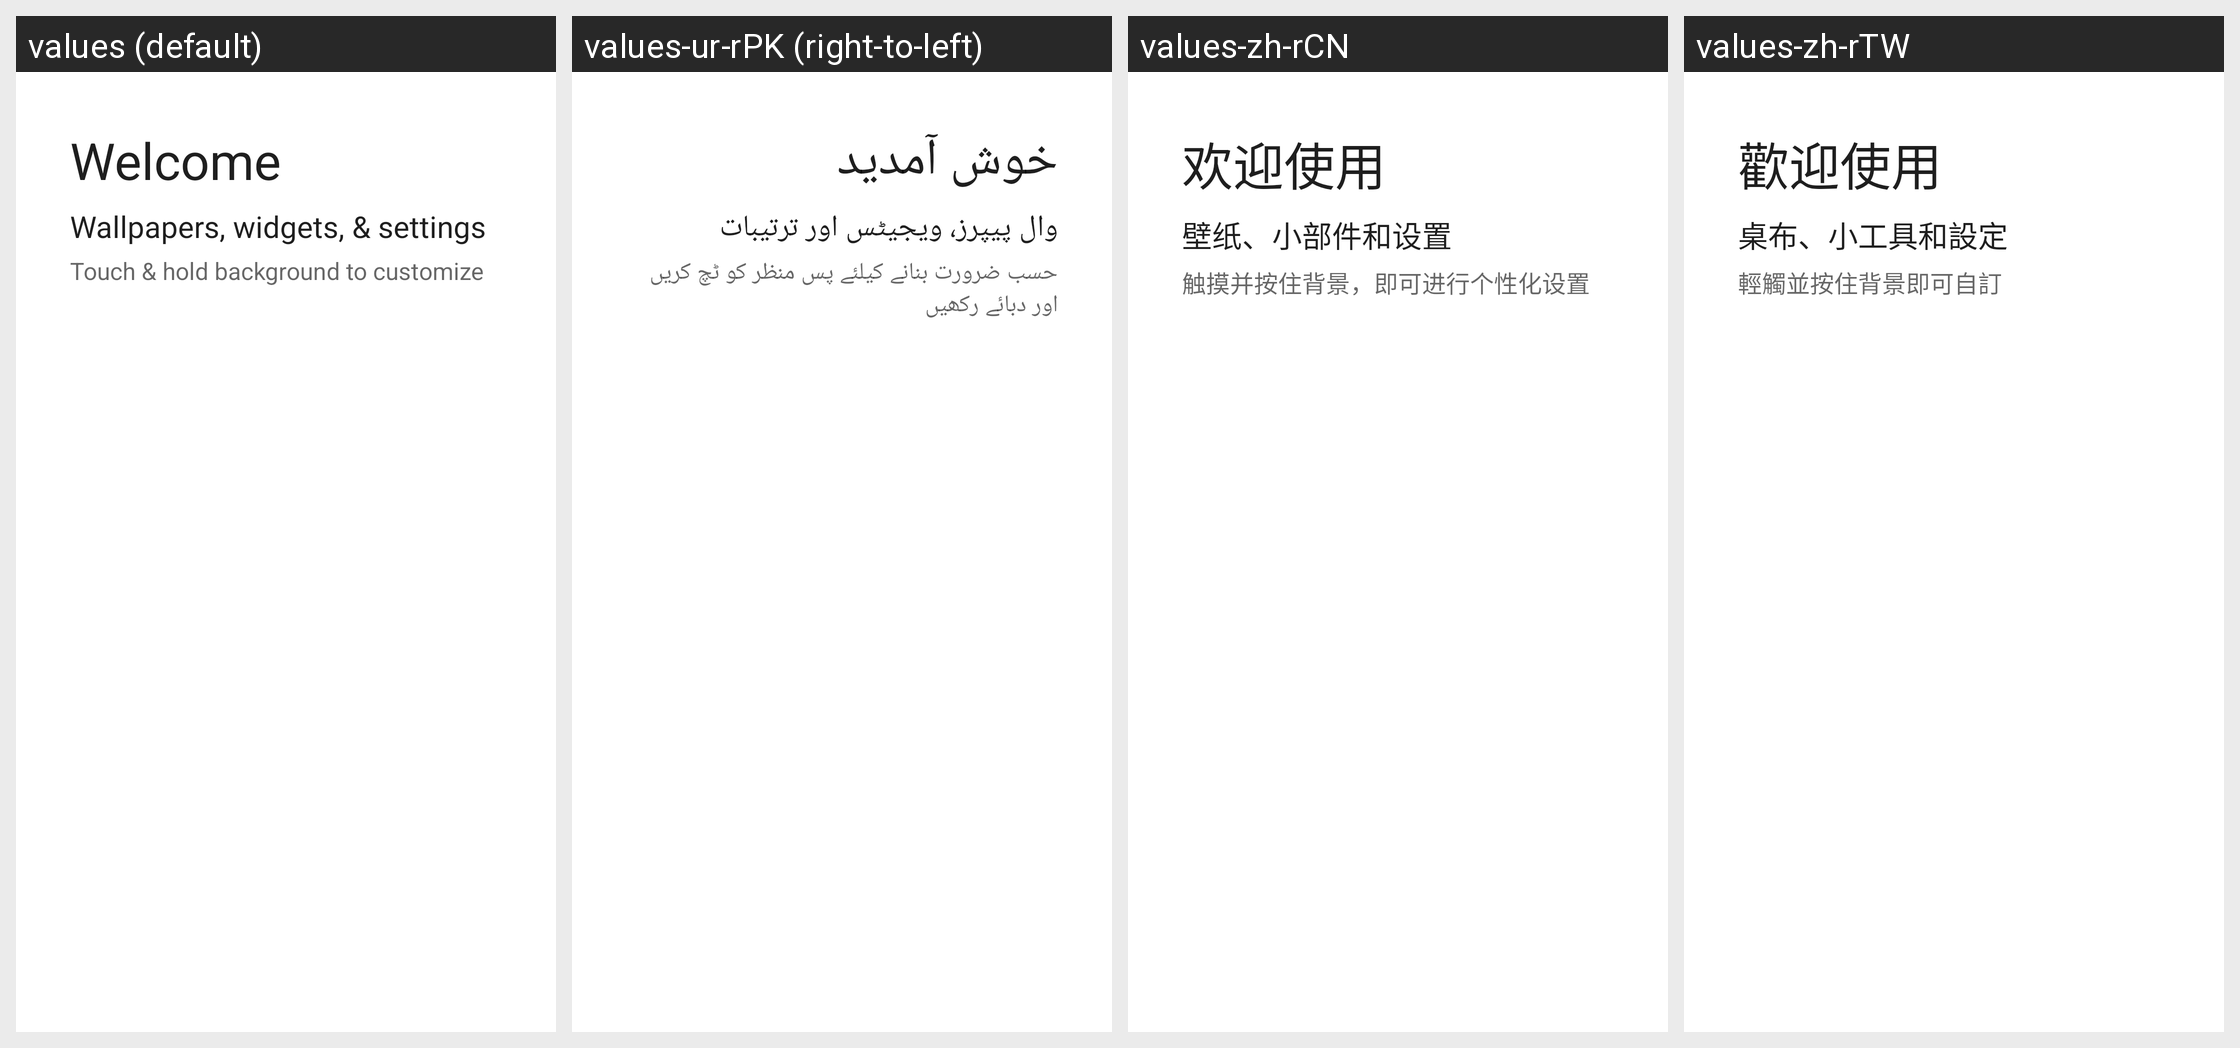

For this localized Android screen grid, give each drawn string resource with its value in every locale shown.
Android screen res/layout/longpress_cling_welcome_content.xml rendered under 4 locales, left to right: values (default), values-ur-rPK (right-to-left), values-zh-rCN, values-zh-rTW. Device: Nexus 5 (rendered at 1080×1920; each locale shown at half size, 540×960, under a caption strip naming it); theme Theme.MaterialComponents.DayNight.NoActionBar.
Other locales in the repository, not shown: values-af, values-am, values-ar, values-az-rAZ, values-be-rBY, values-bg, values-bn, values-bn-rBD, values-bs-rBA, values-ca, values-cs, values-da, values-de, values-de-rAT, values-el, values-en-rAU, values-en-rGB, values-es, values-es-rUS, values-et, values-et-rEE, values-eu-rES, values-fa, values-fi, values-fr, values-gl-rES, values-gu-rIN, values-hi, values-hr, values-hu, values-hy-rAM, values-in, values-is-rIS, values-it, values-iw, values-ja, values-ka-rGE, values-kk, values-kk-rKZ, values-km-rKH, values-kn-rIN, values-ko, values-ky-rKG, values-lo-rLA, values-lt, values-lv, values-mn-rMN, values-mr-rIN, values-ms, values-ms-rMY, values-my-rZG, values-nb, values-ne-rNP, values-nl, values-pa-rIN, values-pl, values-pt-rPT, values-ro, values-ru, values-si-rLK, values-sk, values-sl, values-sr, values-sv, values-sw, values-ta-rIN, values-te-rIN, values-th, values-tl, values-tr, values-uk, values-uz-rUZ, values-zh-rHK.
Strings drawn on this screen, with the default value and each locale's value (text and hints the layout hard-codes, and strings that could not be matched under every locale, appear in the picture but are not listed):

first_run_cling_title
  values: Welcome
  values-ur-rPK: خوش آمدید
  values-zh-rCN: 欢迎使用
  values-zh-rTW: 歡迎使用

workspace_cling_longpress_title
  values: Wallpapers, widgets, & settings
  values-ur-rPK: وال پیپرز، ویجیٹس اور ترتیبات
  values-zh-rCN: 壁纸、小部件和设置
  values-zh-rTW: 桌布、小工具和設定

workspace_cling_longpress_description
  values: Touch & hold background to customize
  values-ur-rPK: حسب ضرورت بنانے کیلئے پس منظر کو ٹچ کریں اور دبائے رکھیں
  values-zh-rCN: 触摸并按住背景，即可进行个性化设置
  values-zh-rTW: 輕觸並按住背景即可自訂
